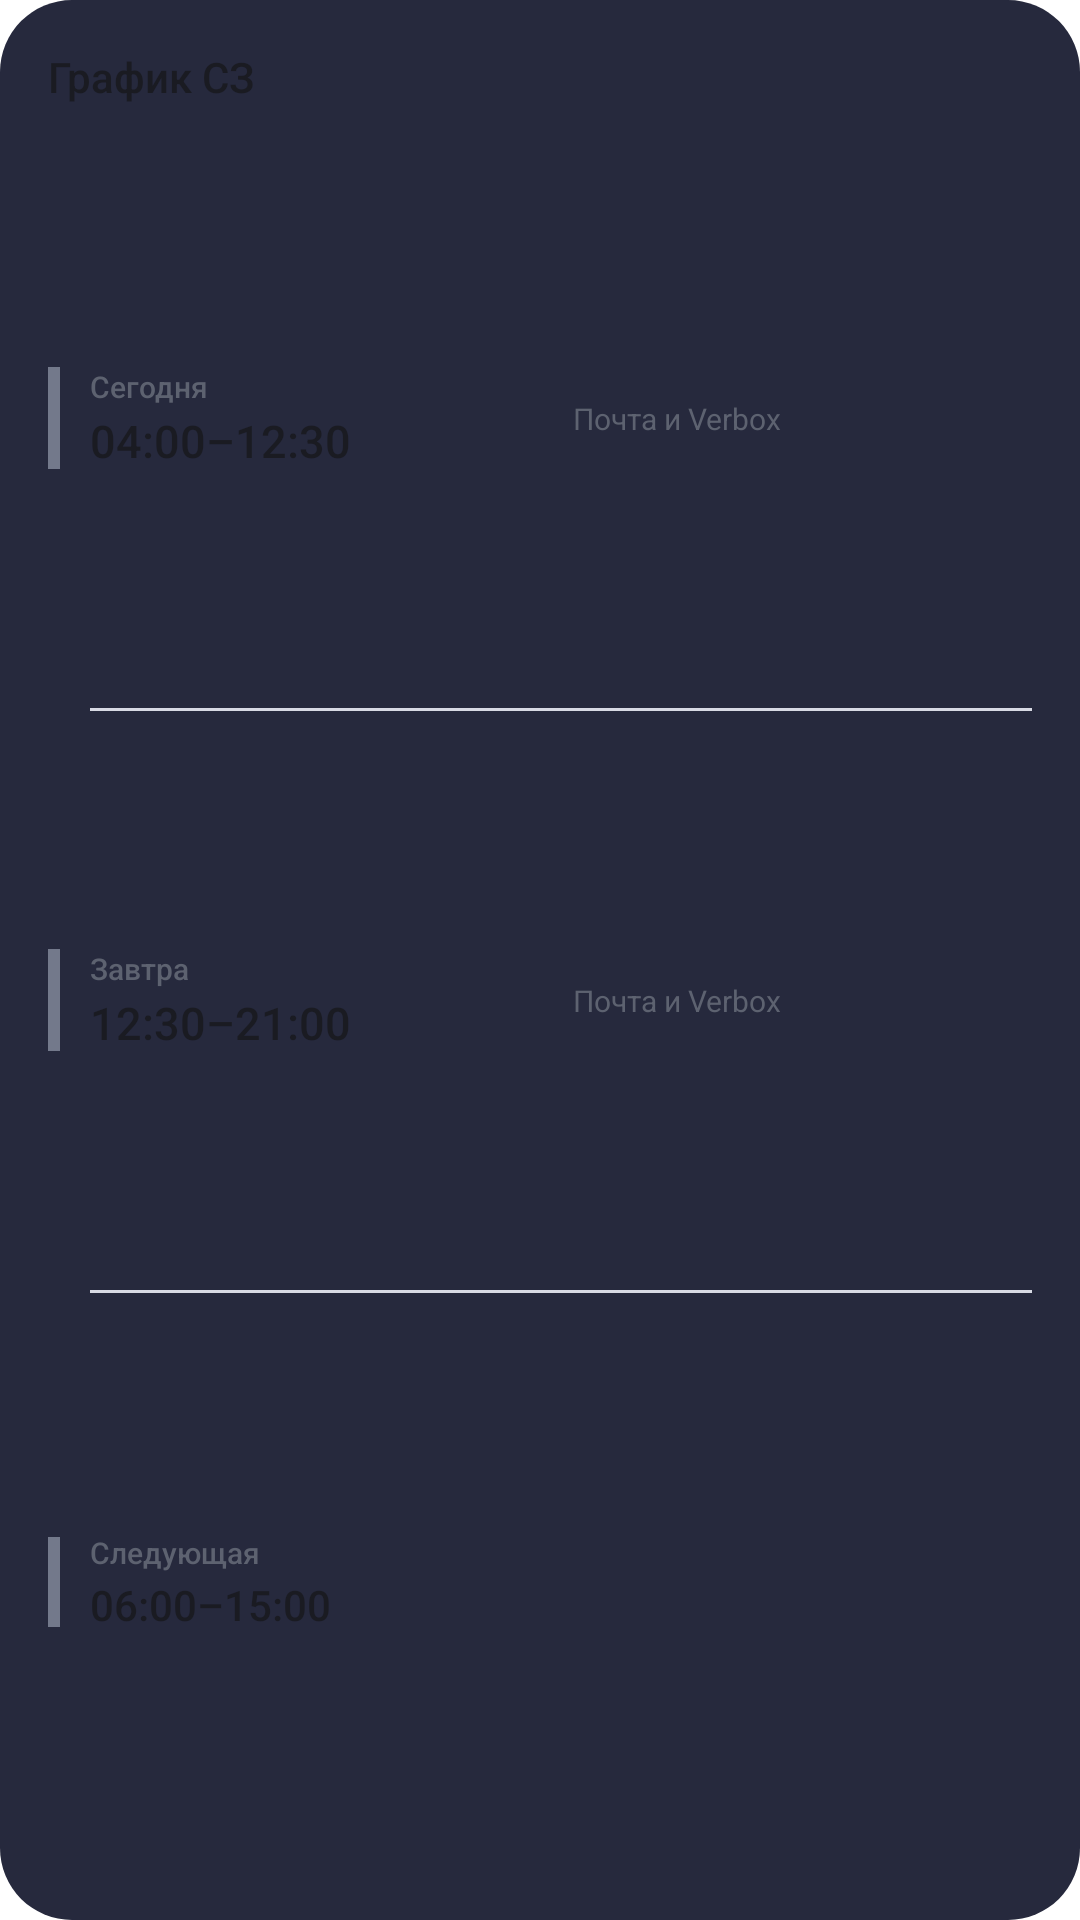

Write the Android layout XML for this screen, with the resource values it uses.
<!-- AndroidManifest.xml: application theme Theme.GrafikSZ.Starting -->
<!-- res/layout/widget_upcoming.xml -->
<?xml version="1.0" encoding="utf-8"?>
<LinearLayout xmlns:android="http://schemas.android.com/apk/res/android"
    android:id="@+id/widget_upcoming_root"
    android:layout_width="match_parent"
    android:layout_height="match_parent"
    android:orientation="vertical"
    android:padding="16dp"
    android:background="@drawable/widget_background">

    <TextView
        android:id="@+id/widget_upcoming_title"
        android:layout_width="match_parent"
        android:layout_height="wrap_content"
        android:text="График СЗ"
        android:textColor="@color/widget_on_surface"
        android:textSize="14sp"
        android:fontFamily="sans-serif-medium"
        android:maxLines="1"
        android:ellipsize="end" />

    <LinearLayout
        android:layout_width="match_parent"
        android:layout_height="0dp"
        android:layout_weight="1"
        android:layout_marginTop="8dp"
        android:orientation="vertical">

        <LinearLayout
            android:layout_width="match_parent"
            android:layout_height="0dp"
            android:layout_weight="1"
            android:orientation="horizontal"
            android:gravity="center_vertical">

            <TextView
                android:id="@+id/widget_upcoming_today_accent"
                android:layout_width="4dp"
                android:layout_height="34dp"
                android:background="#73798B" />

            <LinearLayout
                android:layout_width="0dp"
                android:layout_height="wrap_content"
                android:layout_weight="1"
                android:layout_marginStart="10dp"
                android:orientation="vertical">

                <TextView
                    android:id="@+id/widget_upcoming_today_label"
                    android:layout_width="match_parent"
                    android:layout_height="wrap_content"
                    android:text="Сегодня"
                    android:textColor="@color/widget_on_surface_variant"
                    android:textSize="10sp"
                    android:fontFamily="sans-serif-medium"
                    android:maxLines="1" />

                <TextView
                    android:id="@+id/widget_upcoming_today_value"
                    android:layout_width="match_parent"
                    android:layout_height="wrap_content"
                    android:layout_marginTop="1dp"
                    android:text="04:00–12:30"
                    android:textColor="@color/widget_on_surface"
                    android:textSize="15sp"
                    android:fontFamily="sans-serif-medium"
                    android:maxLines="1"
                    android:ellipsize="end" />
            </LinearLayout>

            <TextView
                android:id="@+id/widget_upcoming_today_detail"
                android:layout_width="0dp"
                android:layout_height="wrap_content"
                android:layout_weight="1"
                android:layout_marginStart="8dp"
                android:text="Почта и Verbox"
                android:textColor="@color/widget_on_surface_variant"
                android:textSize="10sp"
                android:maxLines="2"
                android:ellipsize="end" />
        </LinearLayout>

        <TextView
            android:layout_width="match_parent"
            android:layout_height="1dp"
            android:layout_marginStart="14dp"
            android:background="@color/widget_divider" />

        <LinearLayout
            android:layout_width="match_parent"
            android:layout_height="0dp"
            android:layout_weight="1"
            android:orientation="horizontal"
            android:gravity="center_vertical">

            <TextView
                android:id="@+id/widget_upcoming_tomorrow_accent"
                android:layout_width="4dp"
                android:layout_height="34dp"
                android:background="#73798B" />

            <LinearLayout
                android:layout_width="0dp"
                android:layout_height="wrap_content"
                android:layout_weight="1"
                android:layout_marginStart="10dp"
                android:orientation="vertical">

                <TextView
                    android:id="@+id/widget_upcoming_tomorrow_label"
                    android:layout_width="match_parent"
                    android:layout_height="wrap_content"
                    android:text="Завтра"
                    android:textColor="@color/widget_on_surface_variant"
                    android:textSize="10sp"
                    android:fontFamily="sans-serif-medium"
                    android:maxLines="1" />

                <TextView
                    android:id="@+id/widget_upcoming_tomorrow_value"
                    android:layout_width="match_parent"
                    android:layout_height="wrap_content"
                    android:layout_marginTop="1dp"
                    android:text="12:30–21:00"
                    android:textColor="@color/widget_on_surface"
                    android:textSize="15sp"
                    android:fontFamily="sans-serif-medium"
                    android:maxLines="1"
                    android:ellipsize="end" />
            </LinearLayout>

            <TextView
                android:id="@+id/widget_upcoming_tomorrow_detail"
                android:layout_width="0dp"
                android:layout_height="wrap_content"
                android:layout_weight="1"
                android:layout_marginStart="8dp"
                android:text="Почта и Verbox"
                android:textColor="@color/widget_on_surface_variant"
                android:textSize="10sp"
                android:maxLines="2"
                android:ellipsize="end" />
        </LinearLayout>

        <TextView
            android:layout_width="match_parent"
            android:layout_height="1dp"
            android:layout_marginStart="14dp"
            android:background="@color/widget_divider" />

        <LinearLayout
            android:layout_width="match_parent"
            android:layout_height="0dp"
            android:layout_weight="1"
            android:orientation="horizontal"
            android:gravity="center_vertical">

            <TextView
                android:id="@+id/widget_upcoming_next_accent"
                android:layout_width="4dp"
                android:layout_height="30dp"
                android:background="#73798B" />

            <LinearLayout
                android:layout_width="0dp"
                android:layout_height="wrap_content"
                android:layout_weight="1"
                android:layout_marginStart="10dp"
                android:orientation="vertical">

                <TextView
                    android:id="@+id/widget_upcoming_next_label"
                    android:layout_width="match_parent"
                    android:layout_height="wrap_content"
                    android:text="Следующая"
                    android:textColor="@color/widget_on_surface_variant"
                    android:textSize="10sp"
                    android:fontFamily="sans-serif-medium"
                    android:maxLines="1" />

                <TextView
                    android:id="@+id/widget_upcoming_next_value"
                    android:layout_width="match_parent"
                    android:layout_height="wrap_content"
                    android:layout_marginTop="1dp"
                    android:text="06:00–15:00"
                    android:textColor="@color/widget_on_surface"
                    android:textSize="14sp"
                    android:fontFamily="sans-serif-medium"
                    android:maxLines="1"
                    android:ellipsize="end" />
            </LinearLayout>
        </LinearLayout>
    </LinearLayout>
</LinearLayout>
<!-- resources referenced by this layout -->
<resources>
  <color name="widget_divider">#D8DAE4</color>
  <color name="widget_on_surface">#1A1B22</color>
  <color name="widget_on_surface_variant">#5D6270</color>
  <!-- drawable widget_background (drawable) -->
  <?xml version="1.0" encoding="utf-8"?>
  <shape xmlns:android="http://schemas.android.com/apk/res/android"
      android:shape="rectangle">
      <solid android:color="#26293D" />
      <corners android:radius="24dp" />
  </shape>
  <style name="Theme.GrafikSZ.Starting" parent="Theme.SplashScreen">
          <item name="windowSplashScreenBackground">@color/icon_background</item>
          <item name="windowSplashScreenAnimatedIcon">@drawable/grafik_sz_icon</item>
          <item name="postSplashScreenTheme">@style/Theme.GrafikSZ</item>
      </style>
  <color name="icon_background">#26293D</color>
  <!-- drawable grafik_sz_icon: webp bitmap (drawable-nodpi, 5373 bytes) -->
  <style name="Theme.GrafikSZ" parent="android:style/Theme.Material.Light.NoActionBar">
          <item name="android:fontFamily">sans</item>
          <item name="android:windowActionModeOverlay">true</item>
          <item name="android:windowNoTitle">true</item>
          <item name="android:navigationBarColor">@android:color/transparent</item>
          <item name="android:statusBarColor">@android:color/transparent</item>
      </style>
</resources>
